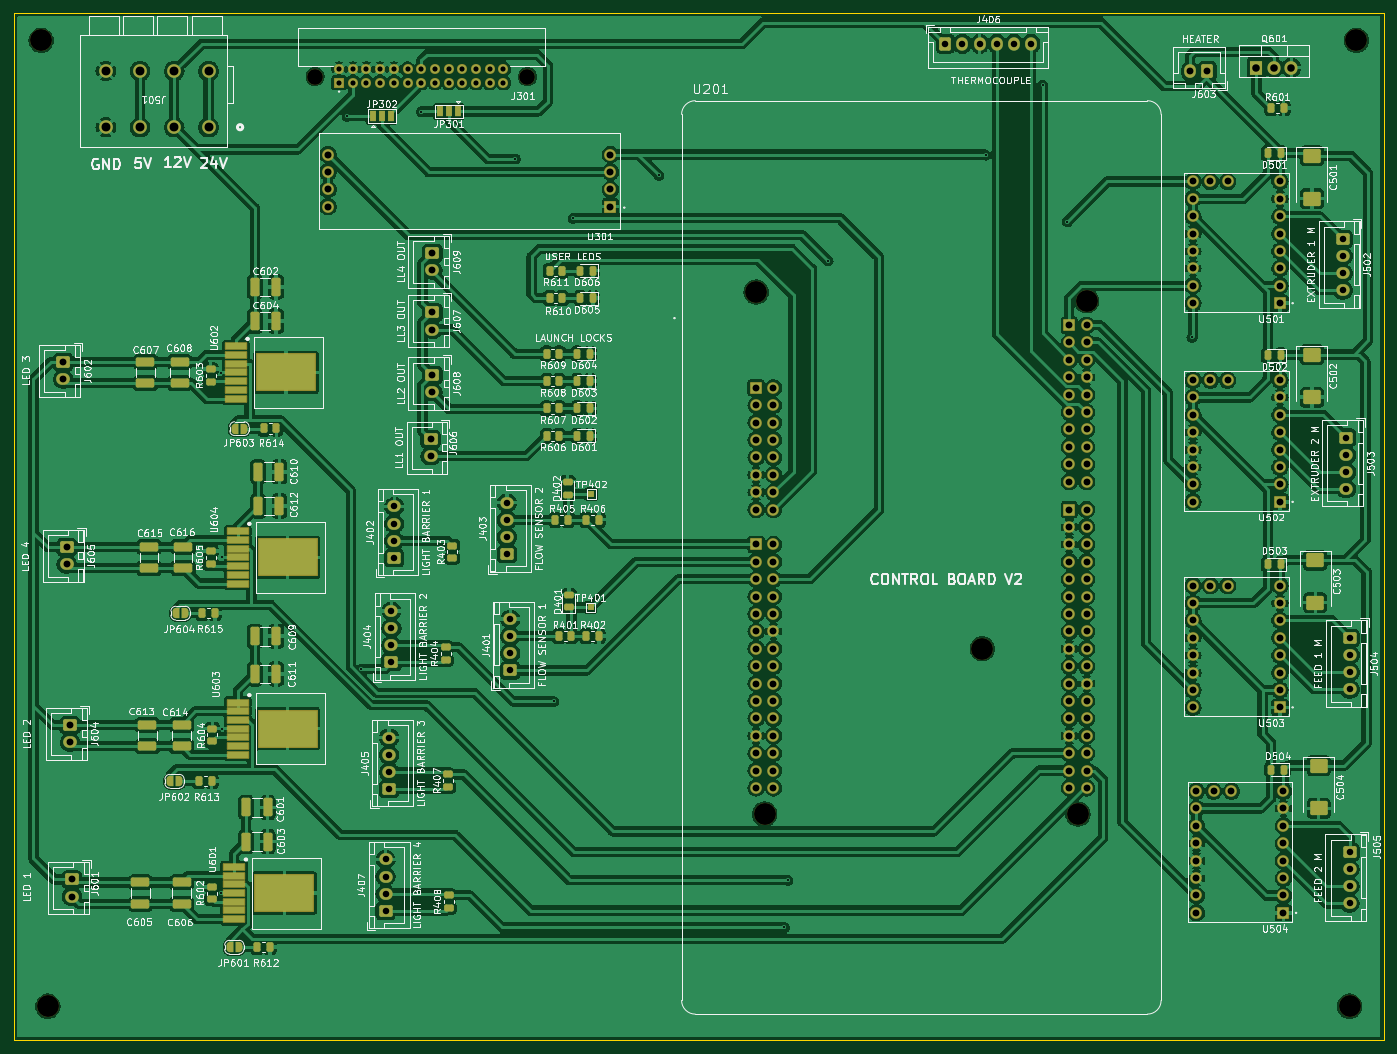
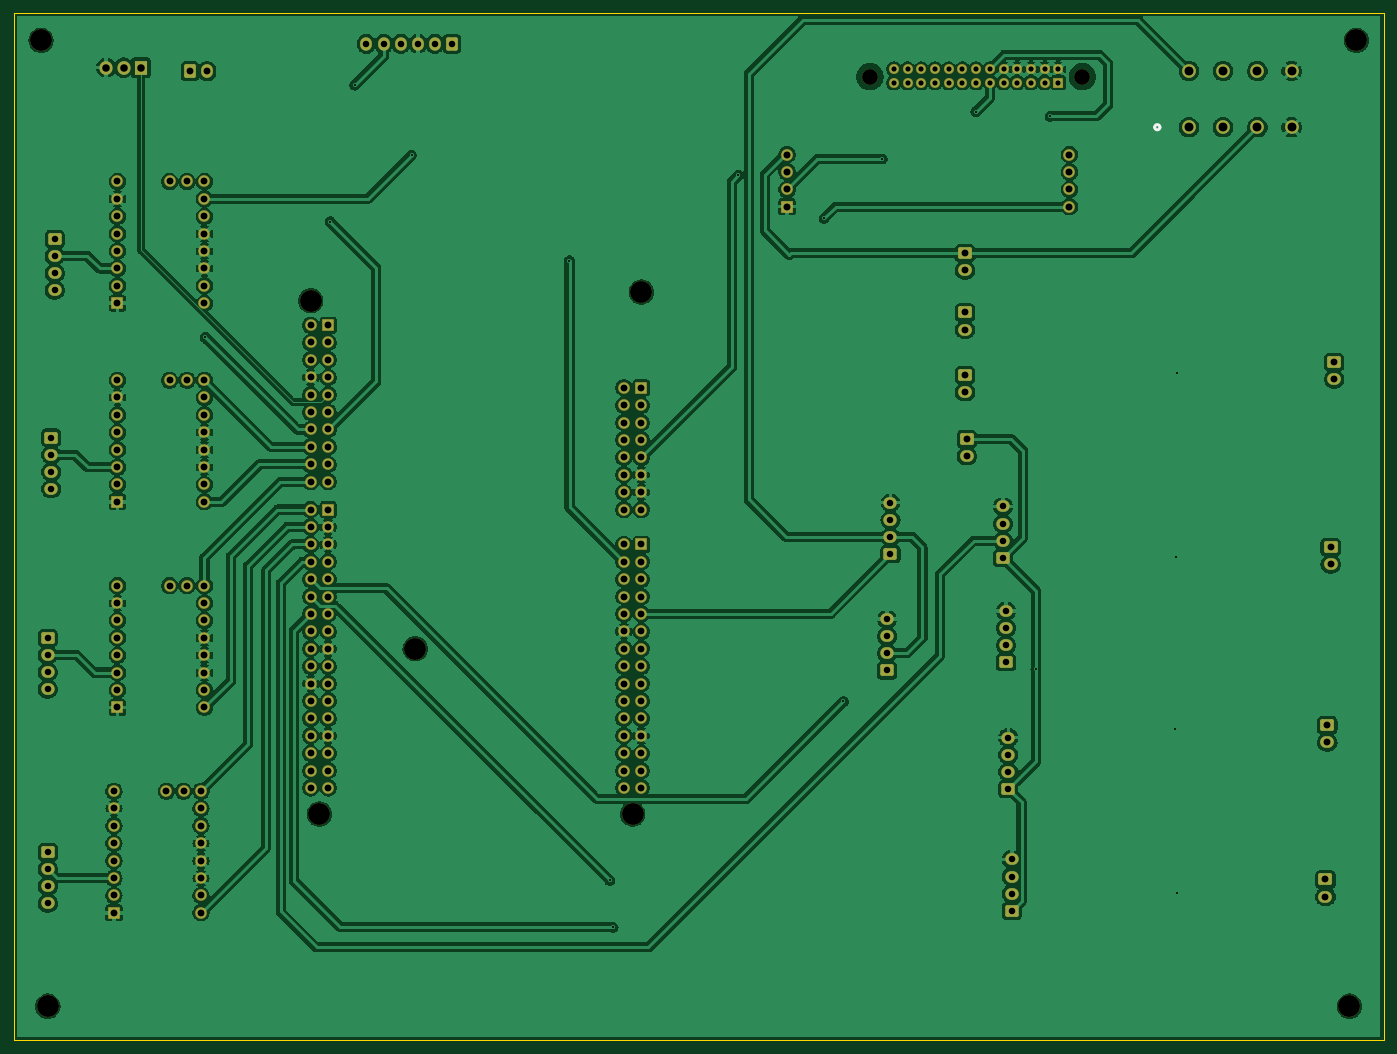
Circuit board: 11 layer files. Board 200.0 x 150.0 mm.
- bottom_copper: Control board-B_Cu.gbr (455719 bytes)
- bottom_mask: Control board-B_Mask.gbr (11072 bytes)
- paste: Control board-B_Paste.gbr (471 bytes)
- bottom_silk: Control board-B_Silkscreen.gbr (674 bytes)
- outline: Control board-Edge_Cuts.gbr (633 bytes)
- top_copper: Control board-F_Cu.gbr (624154 bytes)
- top_mask: Control board-F_Mask.gbr (18996 bytes)
- paste: Control board-F_Paste.gbr (15723 bytes)
- top_silk: Control board-F_Silkscreen.gbr (398970 bytes)
- drill: Control board-NPTH.drl (600 bytes)
- drill: Control board-PTH.drl (5751 bytes)

=== bottom_copper: Control board-B_Cu.gbr (455719 bytes, source omitted) ===
=== bottom_mask: Control board-B_Mask.gbr (11072 bytes, source omitted) ===
=== paste: Control board-B_Paste.gbr ===
%TF.GenerationSoftware,KiCad,Pcbnew,8.0.5*%
%TF.CreationDate,2024-11-06T09:35:56+01:00*%
%TF.ProjectId,Control board,436f6e74-726f-46c2-9062-6f6172642e6b,rev?*%
%TF.SameCoordinates,Original*%
%TF.FileFunction,Paste,Bot*%
%TF.FilePolarity,Positive*%
%FSLAX46Y46*%
G04 Gerber Fmt 4.6, Leading zero omitted, Abs format (unit mm)*
G04 Created by KiCad (PCBNEW 8.0.5) date 2024-11-06 09:35:56*
%MOMM*%
%LPD*%
G01*
G04 APERTURE LIST*
G04 APERTURE END LIST*
M02*

=== bottom_silk: Control board-B_Silkscreen.gbr ===
%TF.GenerationSoftware,KiCad,Pcbnew,8.0.5*%
%TF.CreationDate,2024-11-06T09:35:56+01:00*%
%TF.ProjectId,Control board,436f6e74-726f-46c2-9062-6f6172642e6b,rev?*%
%TF.SameCoordinates,Original*%
%TF.FileFunction,Legend,Bot*%
%TF.FilePolarity,Positive*%
%FSLAX46Y46*%
G04 Gerber Fmt 4.6, Leading zero omitted, Abs format (unit mm)*
G04 Created by KiCad (PCBNEW 8.0.5) date 2024-11-06 09:35:56*
%MOMM*%
%LPD*%
G01*
G04 APERTURE LIST*
%ADD10C,0.508000*%
G04 APERTURE END LIST*
D10*
%TO.C,J501*%
X86431101Y-30700000D02*
G75*
G02*
X85669101Y-30700000I-381000J0D01*
G01*
X85669101Y-30700000D02*
G75*
G02*
X86431101Y-30700000I381000J0D01*
G01*
%TD*%
M02*

=== outline: Control board-Edge_Cuts.gbr ===
%TF.GenerationSoftware,KiCad,Pcbnew,8.0.5*%
%TF.CreationDate,2024-11-06T09:35:56+01:00*%
%TF.ProjectId,Control board,436f6e74-726f-46c2-9062-6f6172642e6b,rev?*%
%TF.SameCoordinates,Original*%
%TF.FileFunction,Profile,NP*%
%FSLAX46Y46*%
G04 Gerber Fmt 4.6, Leading zero omitted, Abs format (unit mm)*
G04 Created by KiCad (PCBNEW 8.0.5) date 2024-11-06 09:35:56*
%MOMM*%
%LPD*%
G01*
G04 APERTURE LIST*
%TA.AperFunction,Profile*%
%ADD10C,0.050000*%
%TD*%
G04 APERTURE END LIST*
D10*
X53000000Y-14000000D02*
X253000000Y-14000000D01*
X253000000Y-164000000D01*
X53000000Y-164000000D01*
X53000000Y-14000000D01*
M02*

=== top_copper: Control board-F_Cu.gbr (624154 bytes, source omitted) ===
=== top_mask: Control board-F_Mask.gbr (18996 bytes, source omitted) ===
=== paste: Control board-F_Paste.gbr (15723 bytes, source omitted) ===
=== top_silk: Control board-F_Silkscreen.gbr (398970 bytes, source omitted) ===
=== drill: Control board-NPTH.drl ===
M48
; DRILL file {KiCad 8.0.5} date 2024-11-06T09:36:00+0100
; FORMAT={-:-/ absolute / inch / decimal}
; #@! TF.CreationDate,2024-11-06T09:36:00+01:00
; #@! TF.GenerationSoftware,Kicad,Pcbnew,8.0.5
; #@! TF.FileFunction,NonPlated,1,2,NPTH
FMAT,2
INCH
; #@! TA.AperFunction,NonPlated,NPTH,ComponentDrill
T1C0.0906
; #@! TA.AperFunction,NonPlated,NPTH,ComponentDrill
T2C0.1260
%
G90
G05
T1
X3.8189Y-0.9173
X5.0394Y-0.9173
T2
X2.2441Y-0.7087
X2.2835Y-6.2598
X6.3531Y-2.1559
X6.4031Y-5.1559
X7.6531Y-4.2059
X8.2031Y-5.1559
X8.2531Y-2.2059
X9.7638Y-6.2598
X9.8031Y-0.7087
M30

=== drill: Control board-PTH.drl (5751 bytes, source omitted) ===
